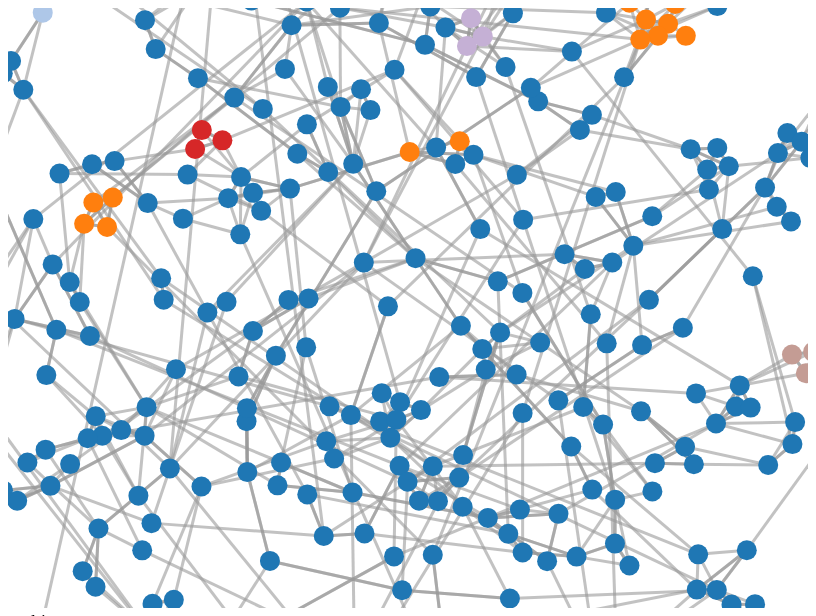
D3 v3 page, settled after 360 driven frames (6 s of simulated time); the page loaded 1 data file(s).



var link_strength_thresh = 0.0

var width = 800,
    height = 600
    circle_radius = 10
    link_width = 3;

var color = d3.scale.category20();

var force = d3.layout.force()
    .charge(-100)
    .linkDistance( function(d) 
        { 
          if (d.value < link_strength_thresh) return 0; 
            // else {return 10+0*(1-d.value)}
            else {return 20*d.value}
        } )    
    .linkStrength( function(d) 
        { 
          return d.value
          // if (d.value < link_strength_thresh) return 0; 
          //   // else {return (d.value)}
          //   else {return 1}
        } )
    .size([width, height]);


var svg = d3.select("body").append("svg:svg")
    .attr("width", width)
    .attr("height", height)
    .attr("pointer-events", "all")
    .append('svg:g')
    .call(d3.behavior.zoom().on("zoom", redraw))
    .append('svg:g')
    ;

svg.append('svg:rect')
    .attr('width', width)
    .attr('height', height)
    .attr('fill', 'white');

function redraw() {
    // console.log("here", d3.event.translate, d3.event.scale, circle_radius/d3.event.scale);
    svg.attr("transform", "translate(" + d3.event.translate + ")" + 
                          " scale(" + d3.event.scale + ")");
    svg.selectAll(".node").attr("r", circle_radius / d3.event.scale);
    svg.selectAll(".link").style("stroke-width", function(d) 
        { 
          if (d.value < link_strength_thresh) return 0; 
          // else {return (d.value*5+1)/d3.event.scale}
          else {return link_width/d3.event.scale}
            
        });

}


d3.json("graph_data.json", function(error, graph) {

  force
      .nodes(graph.nodes)
      .links(graph.links)
      .start();

  var link = svg.selectAll(".link")
      .data(graph.links)
    .enter().append("line")
      .attr("class", "link")
      .style("stroke-width", function(d) 
        { 
          if (d.value < link_strength_thresh) return 0; 
          // else {return d.value*5+1}
          else {return link_width}
        });

  var tooltip = d3.select("body")
      .append("div")
      .attr("id", "tooltip")
      .attr("class", "tooltip")
      .style("position", "absolute")
      .style("z-index", "10")
      // .style("visibility", "hidden")
      .style("text-shadow", "-1px -1px 0 #FFFFFF, 1px -1px 0 #FFFFFF, -1px 1px 0 #FFFFFF, 1px 1px 0 #FFFFFF")
      // .style("font-weight", "bold")
      .style("font-size","18px")
      .style("font-family", "Verdana")
      .text("tooltip");

  var node = svg.selectAll(".node")
      .data(graph.nodes)
      // .attr("xlink:href", function (d) { return "http://www.example.com/flare/"; })
      .enter().append("circle")
      .attr("class", "node")
      // .attr("xlink:href", function (d) { return d.url; })
      .attr("r", circle_radius)
      .style("fill", function(d) { return color(d.group); }) 

  node.on("mouseover", function(d){
          return tooltip.style("visibility", "visible").html("<b>"+d.name+"</b><br/>"+d.authors );})
      .on("mousemove", function(){
          return tooltip.style("top", (d3.event.pageY+5)+"px")
                        .style("left",(d3.event.pageX-200)+"px");})
            // return tooltip.style("top", 10+"px")
                            // .style("left",10+"px");})      
      .on("mouseout", function(){
          return tooltip.style("visibility", "hidden");})
      .on("click", function(d){
          console.log(force);
          console.log(graph.links);
          // console.log(svg.selectAll(".node")[0][d.index]);
          var group_i = node[0][d.index].group
          console.log(group_i);
          force.links.nodes.forEach(function(o, i) {
            console.log(i);
          });
          
          svg.selectAll(".node")[0][d.index].setAttribute("r", 20)
          });     

  force.on("tick", function() {
    link.attr("x1", function(d) { return d.source.x; })
        .attr("y1", function(d) { return d.source.y; })
        .attr("x2", function(d) { return d.target.x; })
        .attr("y2", function(d) { return d.target.y; });

    node.attr("cx", function(d) { return d.x; })
        .attr("cy", function(d) { return d.y; });
    // tick()
  });


// function tick() {

//   // Push different nodes in different directions for clustering.
//   console.log(1);
//   var k = 1000;// * e.alpha;
//   node[0].forEach(function(o, i) {
//     console.log(o+" "+i);
//     o.y += i & 1 ? k : -k;
//     o.x += i & 2 ? k : -k;
//   });


//   node.attr("cx", function(d) { return d.x; })
//       .attr("cy", function(d) { return d.y; });
// }

});



### data: graph_data.json
{
 "nodes": [
  {
   "url": "http://www1.cs.columbia.edu/CAVE/publica…",
   "group": 2,
   "name": "Micro Phase Shifting",
   "authors": "Mohit Gupta, Shree Nayar"
  },
  {
   "url": "http://www.cs.cmu.edu/~gunhee/publish/cv…",
   "group": 2,
   "name": "On Multiple Foreground Cosegmentation",
   "authors": "Gunhee Kim, Eric Xing"
  },
  {
   "url": "http://www.ics.uci.edu/~xzhu/paper/face-…",
   "group": 2,
   "name": "Face detection, pose estimation, and lan…",
   "authors": "Xiangxin Zhu, Deva Ramanan"
  },
  {
   "url": "http://www.ee.columbia.edu/ln/dvmm/publi…",
   "group": 2,
   "name": "Supervised Hashing with Kernels",
   "authors": "Wei Liu, Jun Wang, Rongrong Ji, Yu-Gang …"
  },
  {
   "url": "http://www.iam.unibe.ch/~cvg/papadhim/CV…",
   "group": 2,
   "name": "A Closed-Form Solution to Uncalibrated P…",
   "authors": "Thoma Papadhimitri, Paolo Favaro"
  },
  {
   "url": "http://research.microsoft.com/en-us/um/p…",
   "group": 2,
   "name": "Camera Spectral Sensitivity Estimation f…",
   "authors": "Shuai Han, Yasuyuki Matsushita, Imari Sa…"
  },
  {
   "url": "http://www.lv-nus.org/papers/2012/clothe…",
   "group": 2,
   "name": "Street-to-Shop: Cross-Scenario Clothing …",
   "authors": "Si Liu, Zheng Song, Guangcan LIU, Changs…"
  },
  {
   "url": "http://www.ics.uci.edu/~hpirsiav/papers/…",
   "group": 2,
   "name": "Detecting activities of daily living in …",
   "authors": "Hamed Pirsiavash, Deva Ramanan"
  },
  "... 323 more items"
 ],
 "pairwise": [
  [
   1.0,
   0.009046,
   0.01298,
   0.006497,
   0.08085,
   0.05304,
   0.009731,
   0.02429,
   "... 323 more items"
  ],
  [
   0.009046,
   1.0,
   0.03405,
   0.02614,
   0.01631,
   0.009152,
   0.04025,
   0.02931,
   "... 323 more items"
  ],
  [
   0.01298,
   0.03405,
   1.0,
   0.02076,
   0.035,
   0.007835,
   0.04135,
   0.06813,
   "... 323 more items"
  ],
  [
   0.006497,
   0.02614,
   0.02076,
   1.0,
   0.01739,
   0.03373,
   0.02885,
   0.01568,
   "... 323 more items"
  ],
  [
   0.08085,
   0.01631,
   0.035,
   0.01739,
   1.0,
   0.06323,
   0.02061,
   0.02075,
   "... 323 more items"
  ],
  [
   0.05304,
   0.009152,
   0.007835,
   0.03373,
   0.06323,
   1.0,
   0.01458,
   0.02196,
   "... 323 more items"
  ],
  [
   0.009731,
   0.04025,
   0.04135,
   0.02885,
   0.02061,
   0.01458,
   1.0,
   0.084,
   "... 323 more items"
  ],
  [
   0.02429,
   0.02931,
   0.06813,
   0.01568,
   0.02075,
   0.02196,
   0.084,
   1.0,
   "... 323 more items"
  ],
  "... 323 more items"
 ],
 "links": [
  {
   "source": 0,
   "target": 0,
   "value": 1.0
  },
  {
   "source": 0,
   "target": 11,
   "value": 0.1569
  },
  {
   "source": 0,
   "target": 12,
   "value": 0.1569
  },
  {
   "source": 0,
   "target": 21,
   "value": 0.1756
  },
  {
   "source": 1,
   "target": 1,
   "value": 1.0
  },
  {
   "source": 1,
   "target": 192,
   "value": 0.4315
  },
  {
   "source": 1,
   "target": 210,
   "value": 0.3387
  },
  {
   "source": 1,
   "target": 301,
   "value": 0.5088
  },
  "... 1,316 more items"
 ]
}